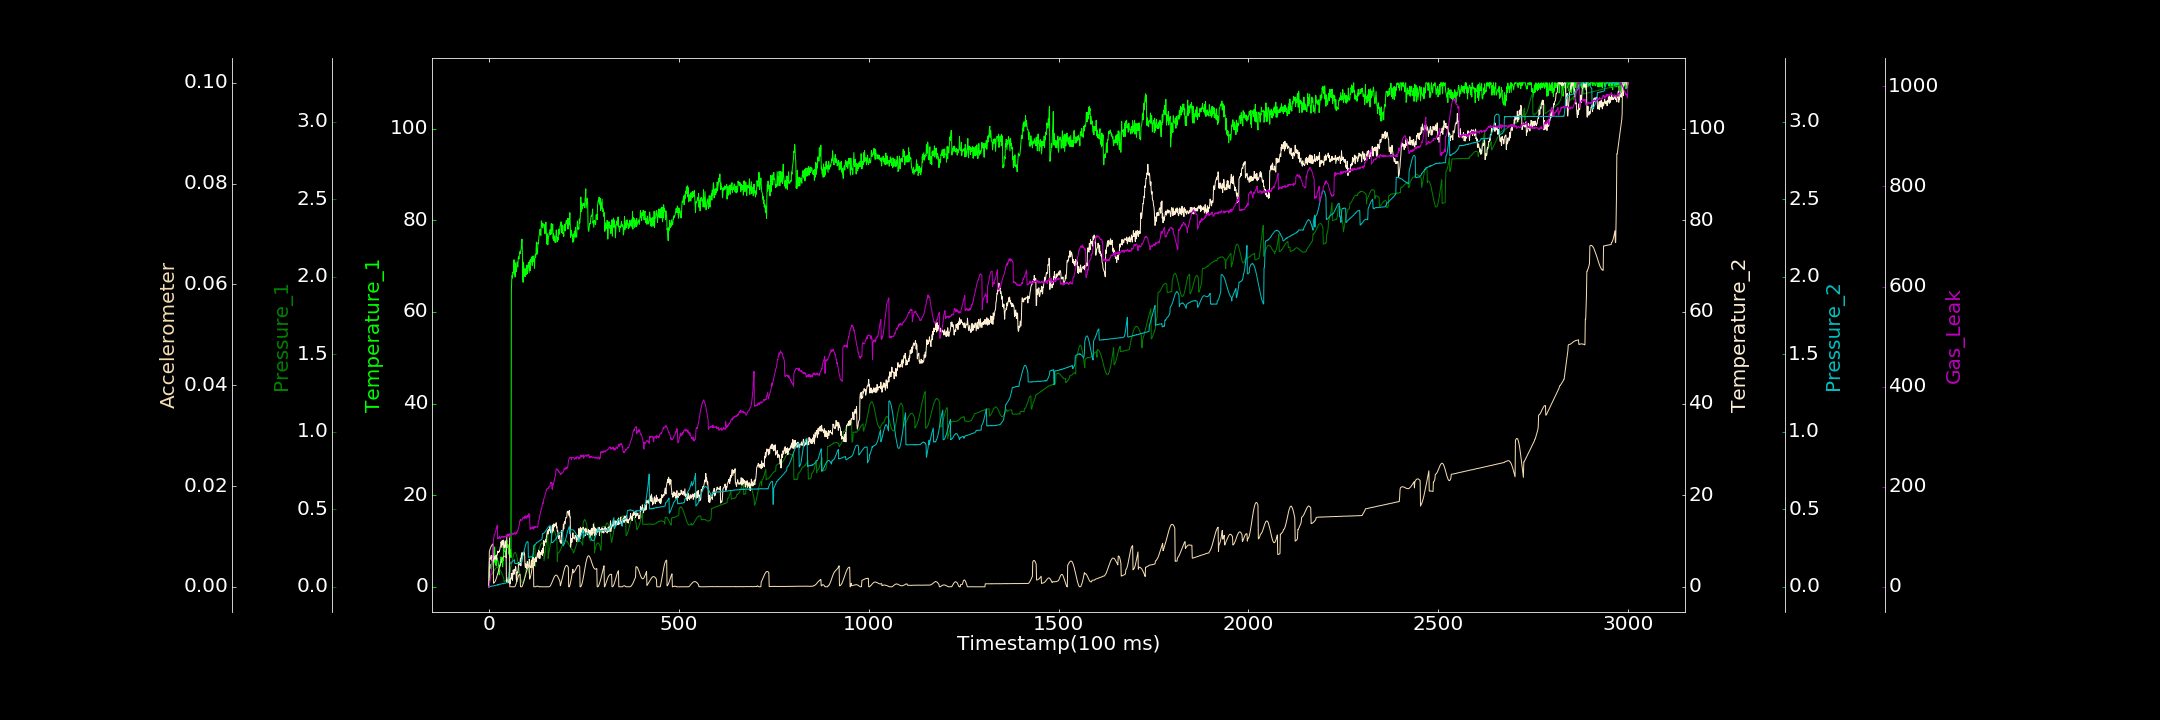

Source data for this figure (header and first rows):
0.000000000, 0.000000000, 0.000520410, 0.000000000, 0.000398333, 0.000010837, 0.808699383
1, 4.302, 0.06983, 5.404, 0.000000000, 0.006966, 0.000000000
2, 4.631, 0.06827, 6.26, 0.0006989, 0.00724, 9.694
3, 3.98, 0.07027, 5.981, 0.000857, 0.007491, 12.22
4, 4.927, 0.07379, 6.24, 0.002988, 0.007711, 19.02
5, 4.763, 0.07537, 6.43, 0.002018, 0.007907, 26.64
6, 4.851, 0.07806, 6.86, 0.004656, 0.008054, 32.13
7, 4.377, 0.07965, 5.657, 0.004076, 0.008194, 40.34
8, 4.769, 0.08283, 6.719, 0.005148, 0.008306, 53.78
9, 5.244, 0.08674, 6.627, 0.004658, 0.008389, 54.52
10, 5.774, 0.09263, 6.441, 0.004676, 0.008475, 59.04
11, 5.899, 0.09597, 5.791, 0.00506, 0.00855, 79.69
12, 7.177, 0.09878, 5.561, 0.005084, 0.0007219, 94.82
13, 5.327, 0.1043, 6.163, 0.007797, 0.0007537, 98.79
14, 6.49, 0.105, 6.272, 0.007972, 0.0008182, 104.7
15, 8.694, 0.1111, 6.644, 0.007568, 0.0009249, 104.8
16, 5.877, 0.1125, 6.019, 0.006699, 0.001062, 106.1
17, 4.957, 0.1177, 6.629, 0.008438, 0.001173, 110.6
18, 6.624, 0.12, 6.734, 0.007953, 0.001371, 111.7
19, 4.538, 0.1232, 6.935, 0.01034, 0.00158, 114
20, 5.183, 0.1252, 5.864, 0.01037, 0.001809, 117.7
21, 6.324, 0.1264, 6.884, 0.01154, 0.002058, 121
22, 5.95, 0.1268, 6.993, 0.01206, 0.002313, 123
23, 5.885, 0.125, 7.746, 0.01105, 0.002567, 95.69
24, 5.479, 0.1269, 7.541, 0.01572, 0.002848, 97.47
25, 4.999, 0.1246, 7.458, 0.01189, 0.003154, 97.8
26, 4.169, 0.1217, 7.789, 0.01533, 0.00344, 96.87
27, 2.655, 0.1202, 7.612, 0.01478, 0.003719, 99.8
28, 4.228, 0.1146, 7.919, 0.01713, 0.004017, 101.1
29, 4.76, 0.1122, 8.251, 0.01601, 0.004266, 97.36
30, 4.552, 0.1068, 8.765, 0.01662, 0.004543, 95.71
31, 6.043, 0.1018, 8.963, 0.01788, 0.0048, 98.59
32, 6.539, 0.09607, 9.825, 0.01726, 0.005045, 98.88
33, 5.29, 0.09299, 9.248, 0.019, 0.005263, 99.33
34, 5.697, 0.08571, 8.563, 0.0187, 0.005457, 101.1
35, 5.269, 0.07903, 10.1, 0.02003, 0.005611, 99.06
36, 4.331, 0.07357, 9.179, 0.02071, 0.005767, 100.7
37, 6.091, 0.06612, 9.475, 0.02134, 0.00588, 99.99
38, 5.803, 0.06278, 10.2, 0.01907, 0.005971, 98.75
39, 9.01, 0.05676, 8.781, 0.02034, 0.006037, 100.7
40, 7.904, 0.0325, 8.518, 0.02149, 0.00607, 100.8
41, 7.734, 0.03594, 8.682, 0.02338, 0.006079, 100.2
42, 7.667, 0.03681, 9.471, 0.02278, 0.006054, 98.82
43, 7.781, 0.03603, 10.03, 0.02401, 0.006018, 100.4
44, 6.668, 0.04017, 8.679, 0.02393, 0.005937, 101.2
45, 6.728, 0.0418, 9.097, 0.02547, 0.005834, 100
46, 8.597, 0.04347, 1.13, 0.02616, 0.005711, 103.9
47, 10.26, 0.04432, 1.558, 0.02642, 0.01003, 103.8
48, 8.535, 0.04745, 0.8632, 0.02693, 0.01019, 99.78
49, 8.594, 0.04852, 1.042, 0.02715, 0.01028, 102.8
50, 9.219, 0.05089, 1.206, 0.03847, 0.01034, 104
51, 8.712, 0.05231, 2.077, 0.05229, 0.01035, 105.3
52, 7.124, 0.08977, 0.9819, 0.06254, 0.0103, 104.4
53, 7.843, 0.09284, 1.655, 0.08588, 0.01022, 104.3
54, 7.763, 0.09549, 0.6004, 0.1498, 0.01006, 99.04
55, 6.665, 0.1013, 1.369, 0.1509, 0.000000000, 106.5
56, 7.379, 0.1101, 0.7093, 0.1514, 0.00001075, 103.8
57, 8.125, 0.119, 1.901, 0.153, 0.000000000, 104.1
58, 6.372, 0.13, 1.667, 0.1542, 0.00001251, 104
59, 64.47, 0.1415, 1.869, 0.1555, 0.0000182, 104.4
60, 66.92, 0.1535, 2.965, 0.1558, 0.000000000, 104.6
... 2,939 more rows
